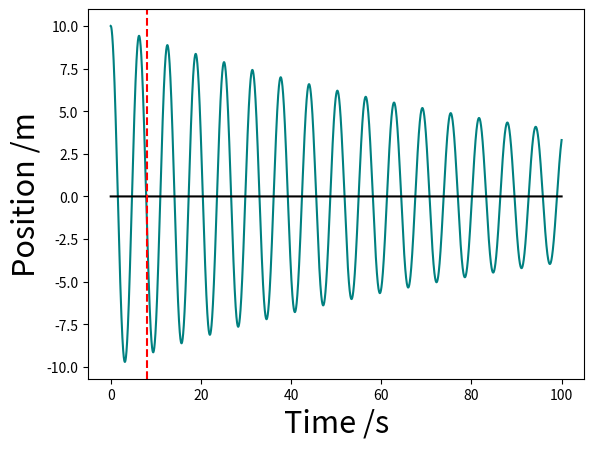

Write the Python code that produced this figure.
#new file setting up repository
 
#Damped Harmonic Oscillator Practice

import numpy as np
from matplotlib import pyplot as plt

# Basic Equation y.. + 2 gamma y. = -omega^2 y
# rewrite as a pair of coupled first order equations y. = z and y..=z.

y=10
dy=0
z=0
dz=0
t=0
dt=0.001
gamma = 0.01 #float(input('What is your damping factor?'))
omega = 1
y_list = []
t_list = []
x_line = []
b = 0
print('Data produced at times 8s, 25s, 5s, 78s')
while t <= 100:
    dy=z*dt
    dz=((-2*gamma*z)-((omega**2)*y))*dt
    z=z+dz
    if b == 8000:
        print('Time is ' + str(t) + 's')
        print('Time interval ' + str(dt) + 's')
        print('Position is ' + str(y) + 'm' + '\n')
    if b == 25000:
        print('Time is ' + str(t)+ 's')
        print('Time interval ' + str(dt)+ 's')
        print('Position is ' + str(y) + 'm' '\n')
    if b == 52000:
        print('Time is ' + str(t) + 's')
        print('Time interval ' + str(dt)+ 's')
        print('Position is ' + str(y) + 'm'+'\n')
    if b == 78000:
        print('Time is ' + str(t) + 's')
        print('Time interval ' + str(dt)+ 's')
        print('Position is ' + str(y) + 'm'+'\n')
    y=y+dy
    t=t+dt
    y_list.append(y)
    t_list.append(t)
    
    x_line.append(0)
    b = b + 1

plt.plot(t_list, y_list, color='#008080')
plt.plot(t_list, x_line, color='#000000')
plt.axvline(x=8, color='red', linestyle='--')
plt.xlabel('Time /s',fontsize=22)
plt.ylabel('Position /m',fontsize=22)
plt.show()